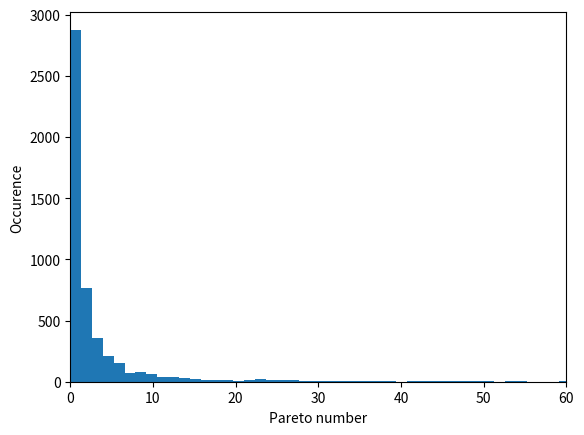

Source code (Python):
import numpy as np
import matplotlib.pyplot as plt

s = np.random.pareto(1, 5000)
plt.hist(s, 5000)
plt.xlim(0, 60)
plt.xlabel('Pareto number')
plt.ylabel('Occurence')

plt.show()